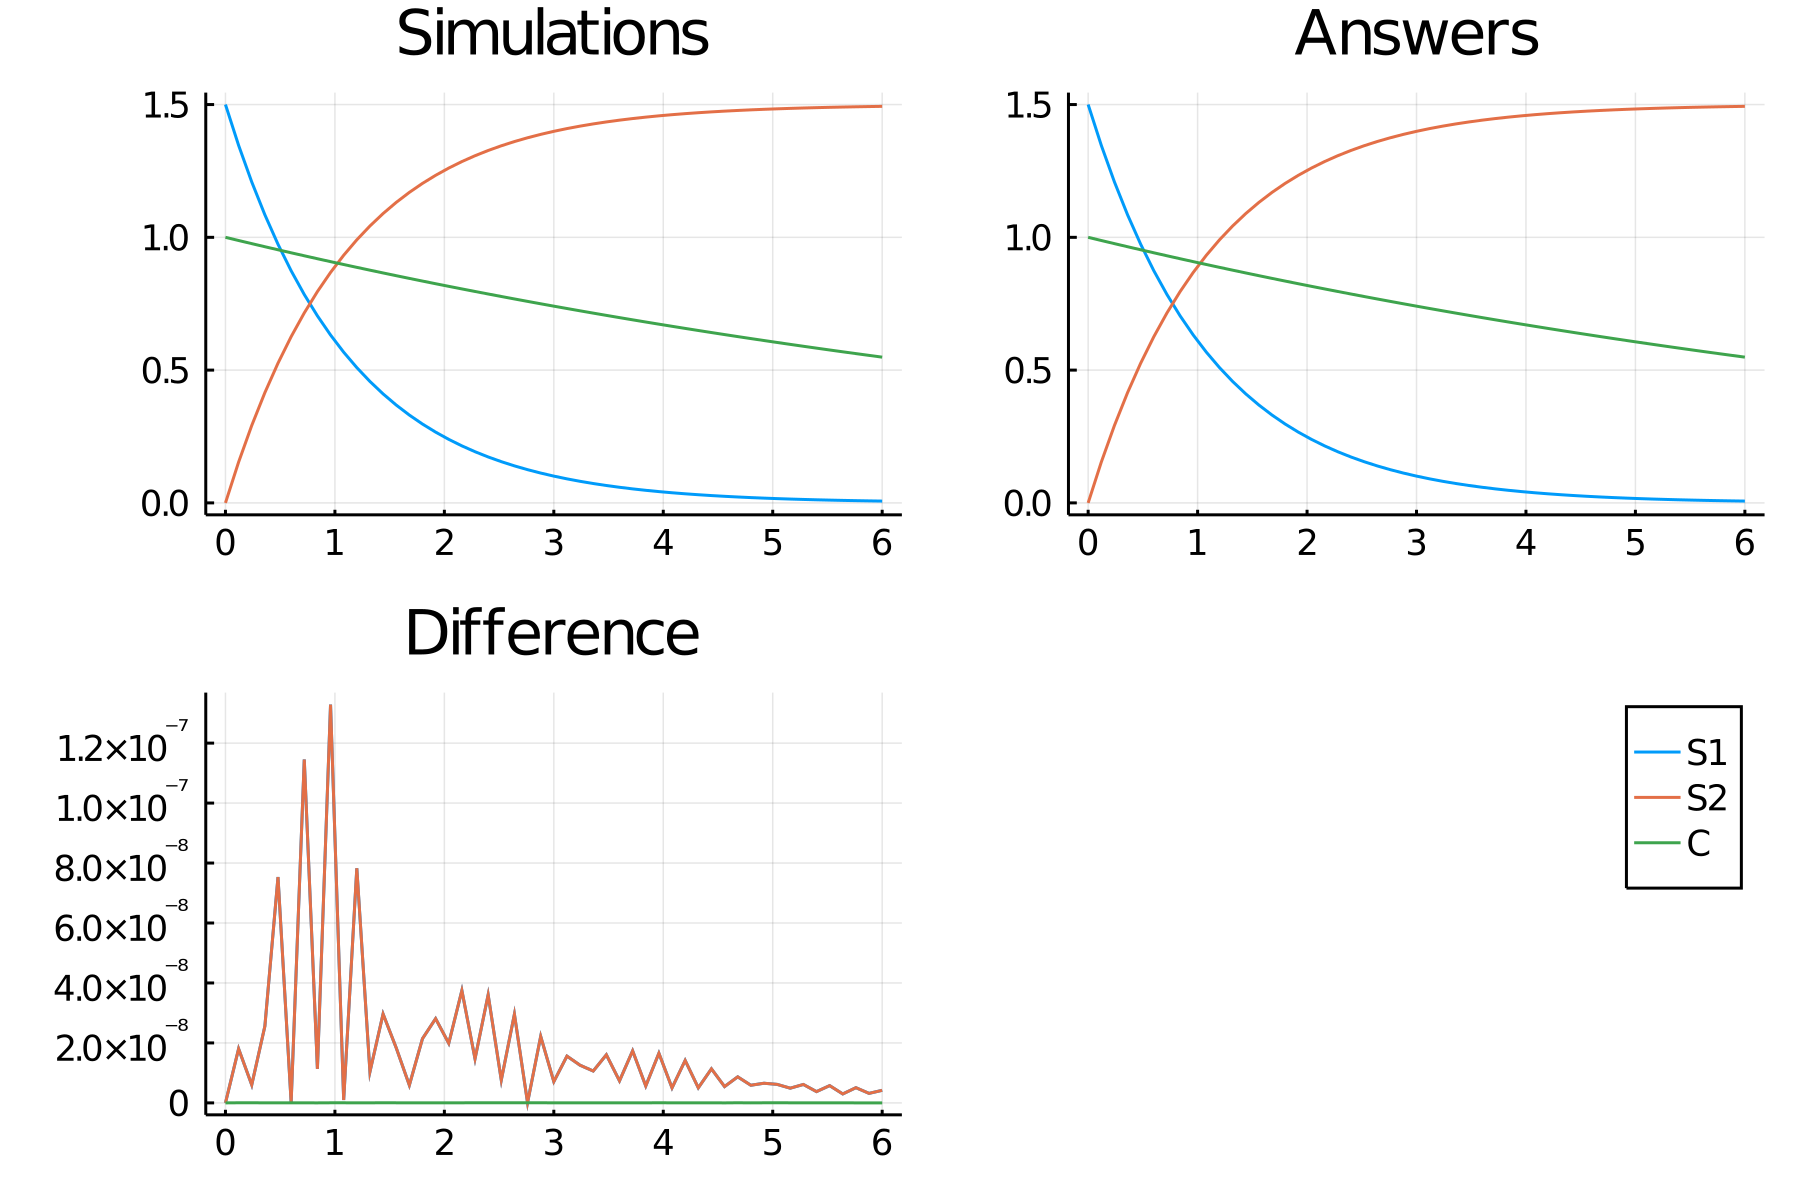

Source data for this figure (header and first rows):
time, S1_, S2_, C_
0.0, 1.5, 0.0, 1.0
0.12, 1.346, 0.1536, 0.9881
0.24, 1.209, 0.2914, 0.9763
0.36, 1.085, 0.4151, 0.9646
0.48, 0.9738, 0.5262, 0.9531
0.6, 0.8741, 0.6259, 0.9418
0.72, 0.7846, 0.7154, 0.9305
0.84, 0.7043, 0.7957, 0.9194
0.96, 0.6322, 0.8678, 0.9085
1.08, 0.5675, 0.9325, 0.8976
1.2, 0.5094, 0.9906, 0.8869
1.32, 0.4572, 1.043, 0.8763
1.44, 0.4104, 1.09, 0.8659
1.56, 0.3684, 1.132, 0.8556
1.68, 0.3307, 1.169, 0.8454
1.8, 0.2968, 1.203, 0.8353
1.92, 0.2665, 1.234, 0.8253
2.04, 0.2392, 1.261, 0.8155
2.16, 0.2147, 1.285, 0.8057
2.28, 0.1927, 1.307, 0.7961
2.4, 0.173, 1.327, 0.7866
2.52, 0.1553, 1.345, 0.7772
2.64, 0.1394, 1.361, 0.768
2.76, 0.1251, 1.375, 0.7588
2.88, 0.1123, 1.388, 0.7498
3.0, 0.1008, 1.399, 0.7408
3.12, 0.09049, 1.41, 0.732
3.24, 0.08122, 1.419, 0.7233
3.36, 0.07291, 1.427, 0.7146
3.48, 0.06545, 1.435, 0.7061
3.6, 0.05875, 1.441, 0.6977
3.72, 0.05273, 1.447, 0.6894
3.84, 0.04733, 1.453, 0.6811
3.96, 0.04249, 1.458, 0.673
4.08, 0.03814, 1.462, 0.665
4.2, 0.03423, 1.466, 0.657
4.32, 0.03073, 1.469, 0.6492
4.44, 0.02758, 1.472, 0.6415
4.56, 0.02476, 1.475, 0.6338
4.68, 0.02223, 1.478, 0.6263
4.8, 0.01995, 1.48, 0.6188
4.92, 0.01791, 1.482, 0.6114
5.04, 0.01607, 1.484, 0.6041
5.16, 0.01443, 1.486, 0.5969
5.28, 0.01295, 1.487, 0.5898
5.4, 0.01163, 1.488, 0.5827
5.52, 0.01044, 1.49, 0.5758
5.64, 0.009367, 1.491, 0.5689
5.76, 0.008408, 1.492, 0.5621
5.88, 0.007548, 1.492, 0.5554
6.0, 0.006775, 1.493, 0.5488
